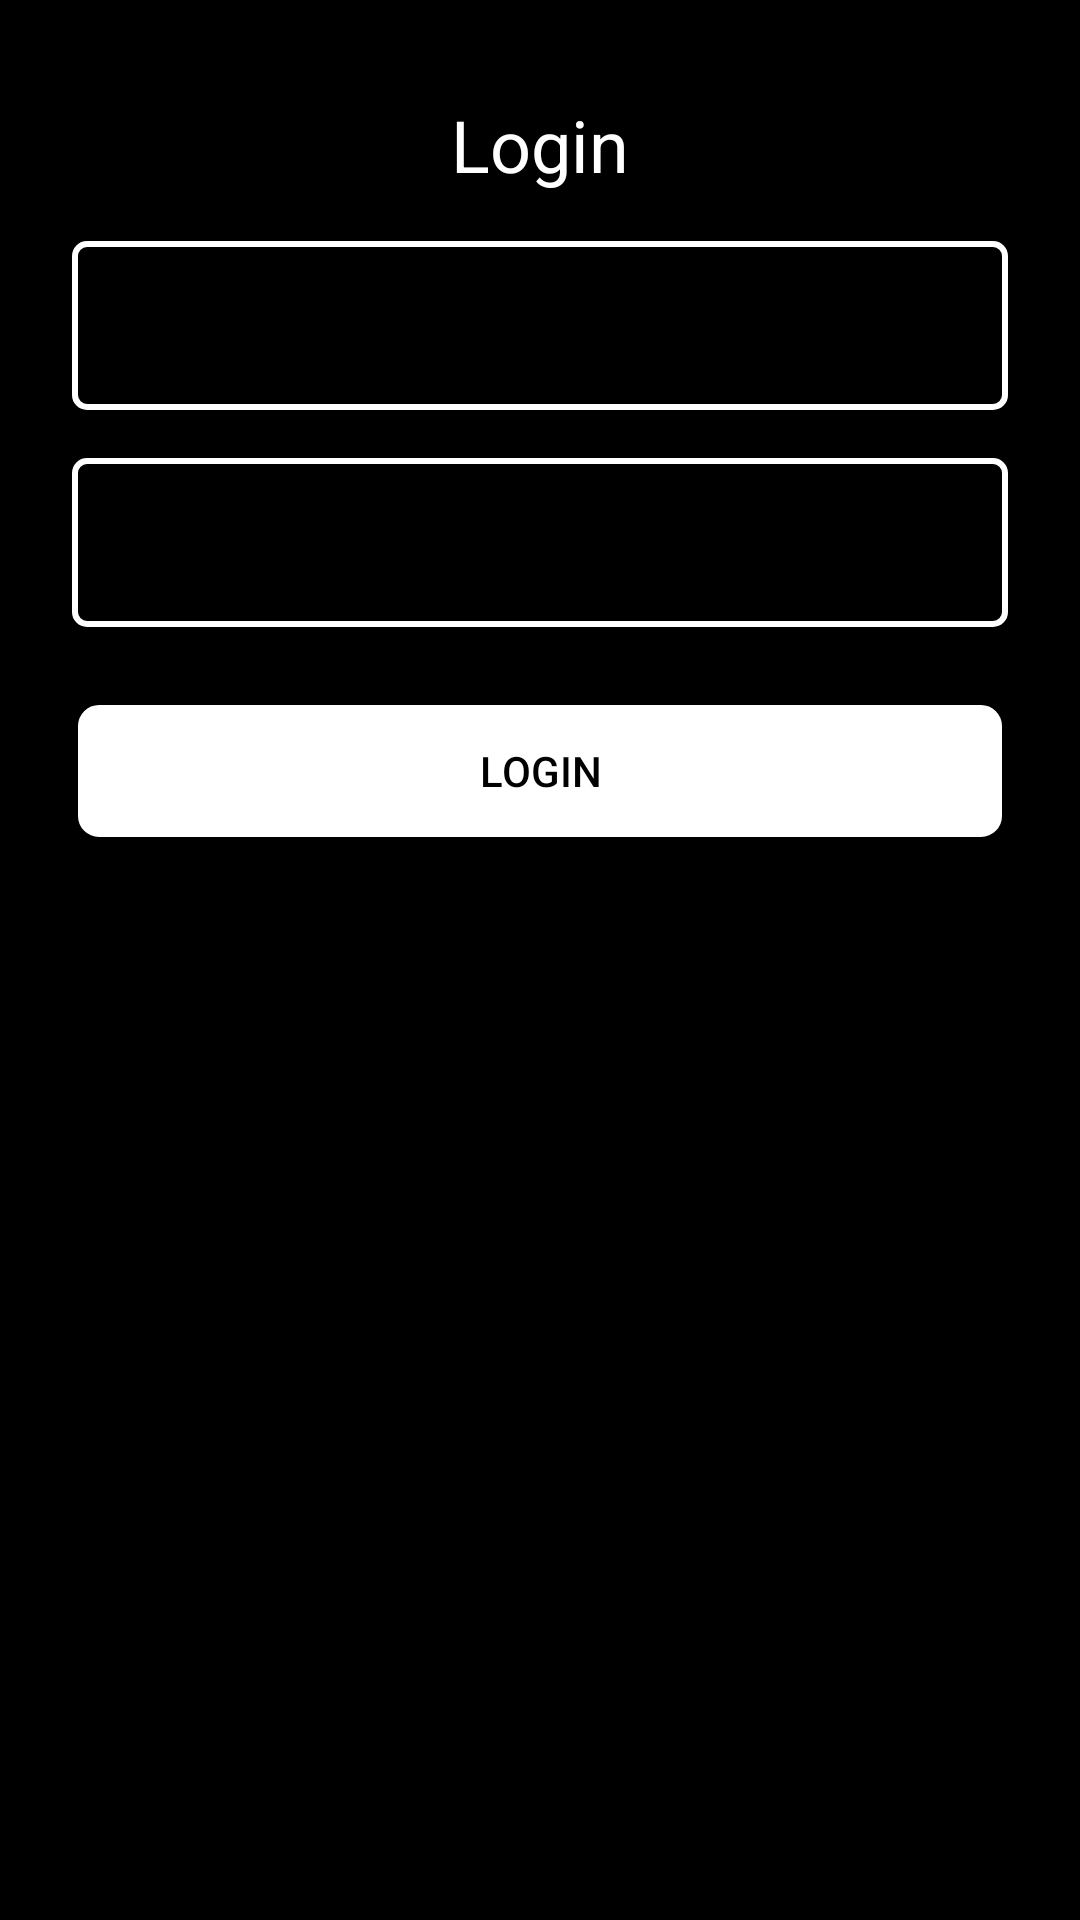

This screen was rendered from an Android layout file. Write that file and the resources it references.
<!-- AndroidManifest.xml: activity theme AppTheme -->
<!-- res/layout/activity_login.xml -->
<?xml version="1.0" encoding="utf-8"?>
<androidx.constraintlayout.widget.ConstraintLayout xmlns:android="http://schemas.android.com/apk/res/android"
    xmlns:app="http://schemas.android.com/apk/res-auto"
    xmlns:tools="http://schemas.android.com/tools"
    android:layout_width="match_parent"
    android:layout_height="match_parent"
    tools:context=".LoginActivity"
    android:background="@color/black"
    android:fitsSystemWindows="true">

    <TextView
        android:id="@+id/loginTitle"
        android:layout_width="wrap_content"
        android:layout_height="wrap_content"
        android:text="Login"
        android:textSize="24sp"
        android:textColor="@android:color/white"
        app:layout_constraintTop_toTopOf="parent"
        app:layout_constraintStart_toStartOf="parent"
        app:layout_constraintEnd_toEndOf="parent"
        app:layout_constraintBottom_toTopOf="@+id/emailInput"
        android:layout_marginTop="32dp"/>

    <EditText
        android:id="@+id/emailInput"
        android:layout_width="0dp"
        android:layout_height="wrap_content"
        android:hint="Email"
        android:inputType="textEmailAddress"
        android:padding="16dp"
        android:textColor="@android:color/white"
        android:background="@drawable/edit_text_border"
        app:layout_constraintTop_toBottomOf="@+id/loginTitle"
        app:layout_constraintStart_toStartOf="parent"
        app:layout_constraintEnd_toEndOf="parent"
        app:layout_constraintHorizontal_bias="0.5"
        app:layout_constraintBottom_toTopOf="@+id/passwordInput"
        android:layout_marginTop="16dp"
        android:layout_marginStart="24dp"
        android:layout_marginEnd="24dp"/>

    <EditText
        android:id="@+id/passwordInput"
        android:layout_width="0dp"
        android:layout_height="wrap_content"
        android:hint="Password"
        android:inputType="textPassword"
        android:padding="16dp"
        android:textColor="@android:color/white"
        android:background="@drawable/edit_text_border"
        app:layout_constraintTop_toBottomOf="@+id/emailInput"
        app:layout_constraintStart_toStartOf="parent"
        app:layout_constraintEnd_toEndOf="parent"
        app:layout_constraintHorizontal_bias="0.5"
        app:layout_constraintBottom_toTopOf="@+id/loginButton"
        android:layout_marginTop="16dp"
        android:layout_marginStart="24dp"
        android:layout_marginEnd="24dp"/>

    <Button
        android:id="@+id/loginButton"
        android:layout_width="0dp"
        android:layout_height="wrap_content"
        android:text="Login"
        android:textColor="@android:color/black"
        android:background="@drawable/border"
        app:layout_constraintTop_toBottomOf="@+id/passwordInput"
        app:layout_constraintStart_toStartOf="parent"
        app:layout_constraintEnd_toEndOf="parent"
        app:layout_constraintHorizontal_bias="0.5"
        android:layout_marginTop="24dp"
        android:layout_marginStart="24dp"
        android:layout_marginEnd="24dp"/>


</androidx.constraintlayout.widget.ConstraintLayout>
<!-- resources referenced by this layout -->
<resources>
  <color name="black">#FF000000</color>
  <!-- drawable border (drawable) -->
  <?xml version="1.0" encoding="utf-8"?>
  <shape xmlns:android="http://schemas.android.com/apk/res/android">
      <solid android:color="@android:color/white"/> 
      <stroke
          android:width="2dp"
          android:color="@android:color/black"/> 
      <corners android:radius="8dp"/> 
  </shape>
  <!-- drawable edit_text_border (drawable) -->
  <?xml version="1.0" encoding="utf-8"?>
  <shape xmlns:android="http://schemas.android.com/apk/res/android">
      <solid android:color="@color/black"/> 
      <stroke
          android:width="2dp"
          android:color="@color/white"/> 
      <corners android:radius="4dp"/> 
  </shape>
  <style name="AppTheme" parent="Theme.AppCompat.Light.NoActionBar">
          
          <item name="colorPrimary">@color/purple_200</item>
          <item name="colorPrimaryVariant">@color/purple_700</item>
          <item name="colorAccent">@color/white</item>
          <item name="android:statusBarColor">@android:color/transparent</item>
          <item name="android:windowTranslucentStatus">true</item>
  
      </style>
  <color name="white">#FFFFFFFF</color>
  <color name="purple_200">#FFBB86FC</color>
  <color name="purple_700">#FF3700B3</color>
</resources>
